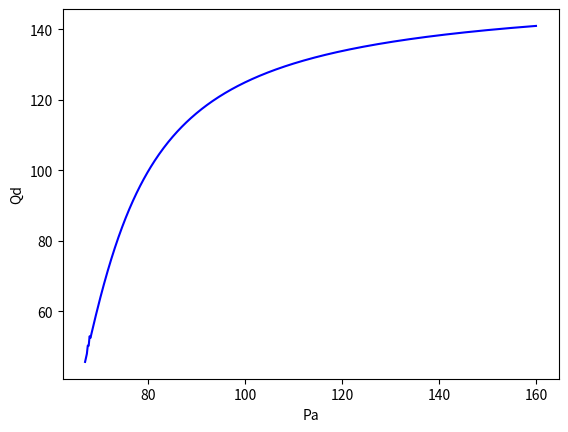

The script that saved this image:

#     -------------------------------------------------------------------
# 
#      Model of unregulated glomerular filtration.
# 
#      For Chapter 17, Section 17.1 of
#      Keener and Sneyd, Mathematical Physiology, 3rd Edition, Springer.
# 
#      Written by James Keener and James Sneyd.
# 
#     -------------------------------------------------------------------

import numpy as np
import scipy.optimize as optimize
import matplotlib.pyplot as plt

# Define the function to find the root of
def rhs_root(Qe):
    Qi = (Pa - P1) / Ra
    dum = Qe / Qi + alpha * np.log((Qe / Qi - alpha) / (1 - alpha) + 0j) - 1 + KfL * pii / (alpha * Qi)
    return np.real(dum) 


# Use typical parameters to find values for the constants
P1 = 60
P2 = 18
Pa = 100
Pe = 0
Pd = 18
pii = 25  # mm Hg
Qi = 650
Qd = 125
Qe = Qi - Qd
alpha = pii / (P1 - P2)

# Calculate resistances
Ra = (Pa - P1) / Qi
Re = (P1 - Pe) / Qe
Rd = (P2 - Pd) / Qd
KfL = -(Qe / Qi + alpha * np.log((Qe / Qi - alpha) / (1 - alpha)) - 1) * (alpha * Qi) / pii


# note that I'm working backwards through the Pa values, and changing the initial condition
# for each iteration. And taking a LOT of iterations. This is because, if you don't get the initial
# condition close to the root, things break (due to other irrelevant roots). I couldn't get the 
# bisection method to work, either.

Pa_values = np.linspace(160,67,500)
# Iterate over Pa values and calculate Qe
Qe_values = []
init = 150
for Pa in Pa_values:
    Qe = optimize.fsolve(rhs_root, init)
    Qe_values.append(Qe[0])
    init = Qe[0]

# Plot results
Qi = (Pa_values - P1)/Ra
Qd = Qi - Qe_values
plt.plot(Pa_values, Qd, 'b', label='Qd')
plt.xlabel('Pa')
plt.ylabel('Qd')



